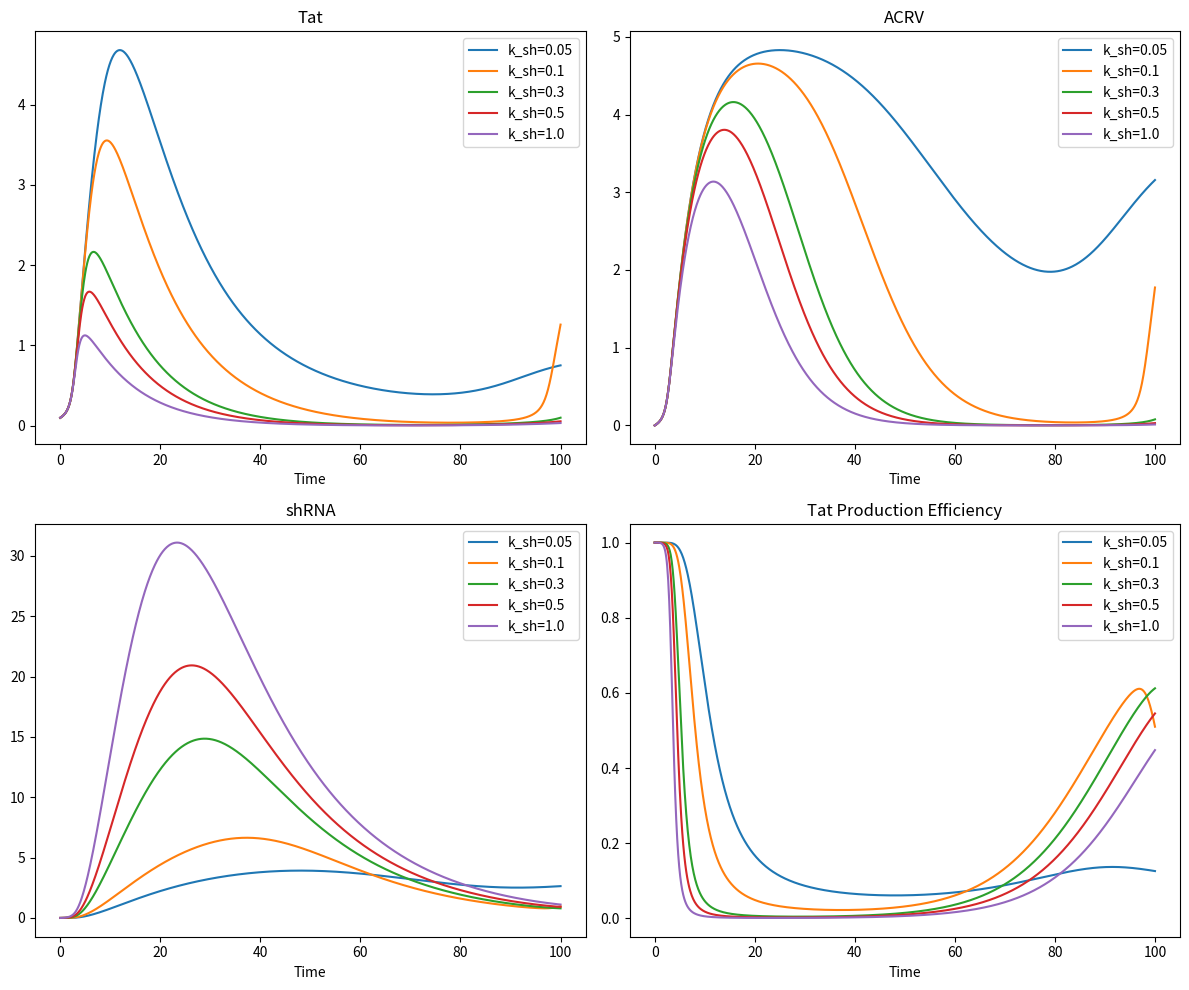

The script that saved this image:
import numpy as np
from scipy.integrate import odeint
import matplotlib.pyplot as plt


def acrv_with_shrna(y, t, k_basal, k_induced, K_half, n,
                    d_tat, d_acrv, k_shrna, d_shrna, K_silence, m):
    Tat, ACRV, shRNA = y

    # shRNA抑制Tat产生
    inhibition = 1.0 / (1.0 + (shRNA / K_silence) ** m)

    dTat_dt = (k_basal + k_induced * (Tat ** n / (K_half ** n + Tat ** n))) * inhibition - d_tat * Tat
    dACRV_dt = k_induced * (Tat ** n / (K_half ** n + Tat ** n)) - d_acrv * ACRV
    dshRNA_dt = k_shrna * ACRV - d_shrna * shRNA

    return [dTat_dt, dACRV_dt, dshRNA_dt]


t = np.linspace(0, 100, 1000)

# 基线参数
base_params = {
    'k_basal': 0.01, 'k_induced': 1.0, 'K_half': 0.5, 'n': 2,
    'd_tat': 0.1, 'd_acrv': 0.2, 'd_shrna': 0.05, 'K_silence': 1.0, 'm': 2
}

# 扫描shRNA表达强度（核心参数）
k_shrna_values = [0.05, 0.1, 0.3, 0.5, 1.0]

fig, axes = plt.subplots(2, 2, figsize=(12, 10))

for k_sh in k_shrna_values:
    params = (base_params['k_basal'], base_params['k_induced'], base_params['K_half'],
              base_params['n'], base_params['d_tat'], base_params['d_acrv'],
              k_sh, base_params['d_shrna'], base_params['K_silence'], base_params['m'])

    y0 = [0.1, 0.0, 0.0]  # 感染细胞：Tat=0.1
    sol = odeint(acrv_with_shrna, y0, t, args=params)

    axes[0, 0].plot(t, sol[:, 0], label=f'k_sh={k_sh}')
    axes[0, 1].plot(t, sol[:, 1], label=f'k_sh={k_sh}')
    axes[1, 0].plot(t, sol[:, 2], label=f'k_sh={k_sh}')

    # 计算Tat产生效率
    inhibition = 1.0 / (1.0 + (sol[:, 2] / base_params['K_silence']) ** base_params['m'])
    axes[1, 1].plot(t, inhibition, label=f'k_sh={k_sh}')

axes[0, 0].set_title('Tat');
axes[0, 0].set_xlabel('Time');
axes[0, 0].legend()
axes[0, 1].set_title('ACRV');
axes[0, 1].set_xlabel('Time');
axes[0, 1].legend()
axes[1, 0].set_title('shRNA');
axes[1, 0].set_xlabel('Time');
axes[1, 0].legend()
axes[1, 1].set_title('Tat Production Efficiency');
axes[1, 1].set_xlabel('Time');
axes[1, 1].legend()

plt.tight_layout()
plt.savefig('acrv_shrna_sweep.png', dpi=150)
plt.show()
